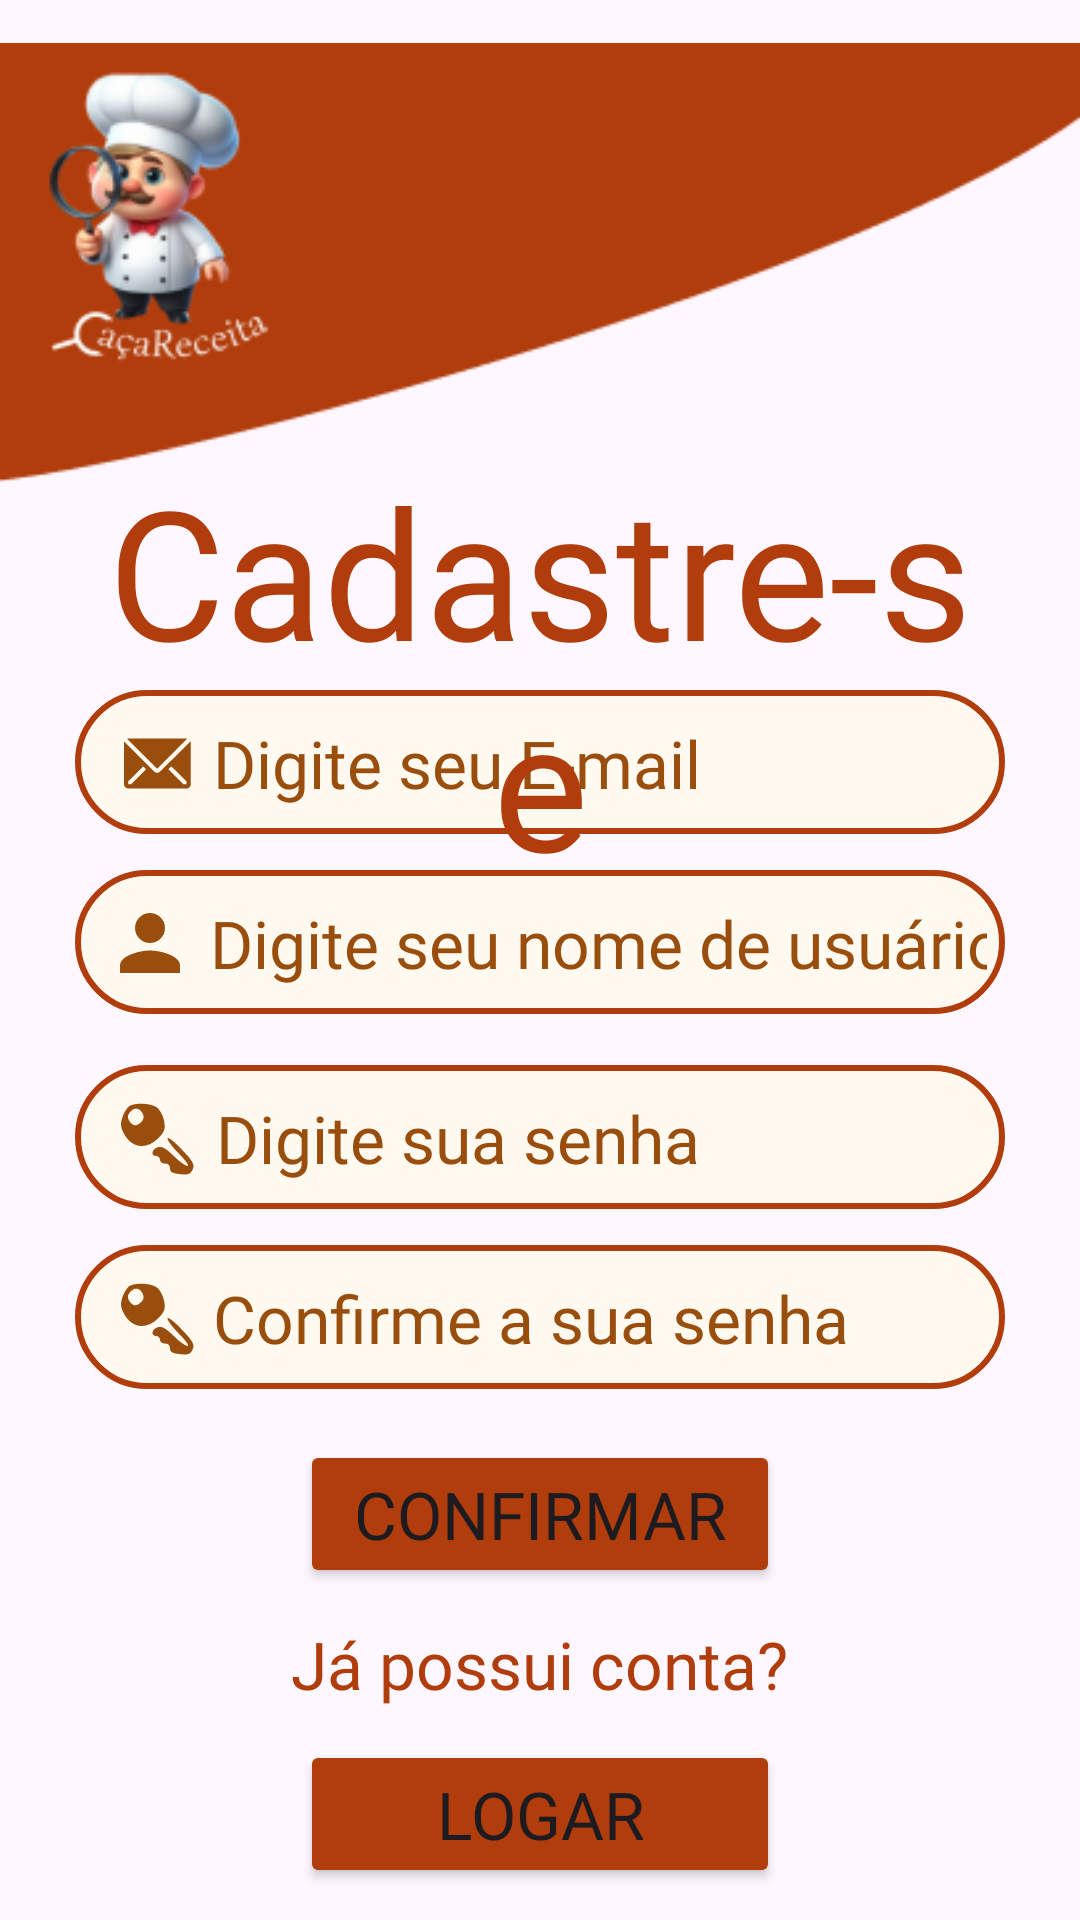

Here is an Android app screen rendered from its layout file. Give the layout XML and the strings, colors and styles it references.
<!-- AndroidManifest.xml: application theme Theme.CacaReceitaProj -->
<!-- res/layout/activity_cadastro.xml -->
<?xml version="1.0" encoding="utf-8"?>
<FrameLayout xmlns:android="http://schemas.android.com/apk/res/android"
    xmlns:app="http://schemas.android.com/apk/res-auto"
    xmlns:tools="http://schemas.android.com/tools"
    android:id="@+id/main"
    android:layout_width="match_parent"
    android:layout_height="match_parent"
    tools:context=".activity.CadastroActivity">

    <ImageView
        android:id="@+id/header_cadastro"
        android:layout_width="wrap_content"
        android:layout_height="wrap_content"
        android:layout_gravity="top"
        app:srcCompat="@drawable/header_cadastro" />

    <ImageView
        android:id="@+id/footer_cadastro"
        android:layout_width="wrap_content"
        android:layout_height="wrap_content"
        android:layout_gravity="bottom"
        app:srcCompat="@drawable/footer_cadastro" />

    <EditText
        android:id="@+id/inputCadastro_email"
        android:layout_width="310dp"
        android:layout_height="48dp"
        android:layout_gravity="center_horizontal"
        android:layout_marginTop="230dp"
        android:background="@drawable/background_inputlogin"
        android:drawableLeft="@drawable/icon_email"
        android:drawablePadding="6dp"
        android:ems="10"
        android:fontFamily="@font/josefin_slab_bold"
        android:hint="Digite seu E-mail"
        android:inputType="textEmailAddress"
        android:paddingLeft="15dp"
        android:paddingTop="6dp"
        android:paddingEnd="6dp"
        android:paddingBottom="5dp"
        android:textColor="#994E0D"
        android:textColorHint="#994E0D"
        android:textSize="22dp" />

    <EditText
        android:id="@+id/inputCadastro_nomeUsuario"
        android:layout_width="310dp"
        android:layout_height="48dp"
        android:layout_gravity="center_horizontal"
        android:layout_marginTop="290dp"
        android:background="@drawable/background_inputlogin"
        android:drawableLeft="@drawable/icon_person_cadastro"
        android:drawablePadding="5dp"
        android:ems="10"
        android:fontFamily="@font/josefin_slab_bold"
        android:hint="Digite seu nome de usuário"
        android:inputType="text"
        android:paddingLeft="10dp"
        android:paddingTop="6dp"
        android:paddingEnd="6dp"
        android:paddingBottom="5dp"
        android:textColor="#994E0D"
        android:textColorHint="#994E0D"
        android:textSize="22dp" />

    <EditText
        android:id="@+id/inputCadastro_senha"
        android:layout_width="310dp"
        android:layout_height="48dp"
        android:layout_gravity="center_horizontal"
        android:layout_marginTop="355dp"
        android:background="@drawable/background_inputlogin"
        android:drawableLeft="@drawable/icon_senha_laranja"
        android:drawablePadding="7dp"
        android:ems="10"
        android:fontFamily="@font/josefin_slab_bold"
        android:hint="Digite sua senha"
        android:inputType="textPassword"
        android:paddingLeft="15dp"
        android:paddingTop="6dp"
        android:paddingEnd="6dp"
        android:paddingBottom="5dp"
        android:textColor="#994E0D"
        android:textColorHint="#994E0D"
        android:textSize="22dp" />

    <EditText
        android:id="@+id/inputCadastro_confirmaSenha"
        android:layout_width="310dp"
        android:layout_height="48dp"
        android:layout_gravity="center_horizontal"
        android:layout_marginTop="415dp"
        android:background="@drawable/background_inputlogin"
        android:drawableLeft="@drawable/icon_senha_laranja"
        android:drawablePadding="6dp"
        android:ems="10"
        android:fontFamily="@font/josefin_slab_bold"
        android:hint="Confirme a sua senha"
        android:inputType="textPassword"
        android:paddingLeft="15dp"
        android:paddingTop="6dp"
        android:paddingEnd="6dp"
        android:paddingBottom="5dp"
        android:textColor="#994E0D"
        android:textColorHint="#994E0D"
        android:textSize="22dp" />

    <Button
        android:id="@+id/botao_confirmarCadastro"
        android:layout_width="160dp"
        android:layout_height="wrap_content"
        android:layout_gravity="center_horizontal"
        android:layout_marginTop="480dp"
        android:backgroundTint="#B13D0C"
        android:fontFamily="@font/josefin_sans_bold"
        android:text="Confirmar"
        android:textSize="22dp" />

    <TextView
        android:id="@+id/texto_possuiConta"
        android:layout_width="wrap_content"
        android:layout_height="wrap_content"
        android:layout_gravity="center_horizontal"
        android:layout_marginTop="540dp"
        android:fontFamily="@font/josefin_sans"
        android:text="Já possui conta?"
        android:textColor="#B13D0C"
        android:textSize="22dp" />

    <Button
        android:id="@+id/botao_logar"
        android:layout_width="160dp"
        android:layout_height="wrap_content"
        android:layout_gravity="center_horizontal"
        android:layout_marginTop="580dp"
        android:backgroundTint="#B13D0C"
        android:fontFamily="@font/josefin_sans_bold"
        android:onClick="logar"
        android:text="Logar"
        android:textSize="22dp" />

    <TextView
        android:id="@+id/texto_cadastre"
        android:layout_width="310dp"
        android:layout_height="wrap_content"
        android:layout_gravity="center_horizontal"
        android:layout_marginTop="150dp"
        android:fontFamily="@font/josefin_slab_semibold"
        android:text="Cadastre-se"
        android:textAlignment="center"
        android:textColor="#B13D0C"
        android:textSize="60sp" />

    <ImageView
        android:id="@+id/SetaDeSaida"
        android:layout_width="98dp"
        android:layout_height="110dp"
        android:layout_marginTop="20dp"
        app:srcCompat="@drawable/logo_cacareceita" />

</FrameLayout>
<!-- resources referenced by this layout -->
<resources>
  <!-- drawable background_inputlogin (drawable) -->
  <?xml version="1.0" encoding="utf-8"?>
  <shape xmlns:android="http://schemas.android.com/apk/res/android">
      <solid android:color="#FFF9F0"/>
      <stroke android:color="#B13D0C" android:width="2dp"/>
      <corners android:radius="50dp"/>
  </shape>
  <!-- drawable header_cadastro: png bitmap (drawable, 1835 bytes) -->
  <!-- drawable icon_email (drawable) -->
  <vector xmlns:android="http://schemas.android.com/apk/res/android" android:height="25dp" android:viewportHeight="36" android:viewportWidth="36" android:width="25dp">
        
      <group>
              
          <clip-path android:pathData="M0,0h36v36h-36z"/>
              
          <path android:fillColor="#994E0D" android:pathData="M32.33,6C32.194,5.986 32.056,5.986 31.92,6H3.92C3.74,6.003 3.562,6.03 3.39,6.08L17.84,20.47L32.33,6Z"/>
              
          <path android:fillColor="#994E0D" android:pathData="M33.81,7.39L19.25,21.89C18.875,22.263 18.368,22.472 17.84,22.472C17.312,22.472 16.805,22.263 16.43,21.89L2,7.5C1.956,7.663 1.932,7.831 1.93,8V28C1.93,28.53 2.141,29.039 2.516,29.414C2.891,29.789 3.399,30 3.93,30H31.93C32.46,30 32.969,29.789 33.344,29.414C33.719,29.039 33.93,28.53 33.93,28V8C33.922,7.792 33.882,7.586 33.81,7.39ZM5.3,28H3.91V26.57L11.18,19.36L12.59,20.77L5.3,28ZM31.91,28H30.51L23.22,20.77L24.63,19.36L31.9,26.57L31.91,28Z"/>
            
      </group>
      
  </vector>
  <!-- drawable icon_person_cadastro (drawable) -->
  <vector xmlns:android="http://schemas.android.com/apk/res/android" android:height="30dp" android:tint="#994E0D" android:viewportHeight="24" android:viewportWidth="24" android:width="30dp">
        
      <path android:fillColor="@android:color/white" android:pathData="M12,12c2.21,0 4,-1.79 4,-4s-1.79,-4 -4,-4 -4,1.79 -4,4 1.79,4 4,4zM12,14c-2.67,0 -8,1.34 -8,4v2h16v-2c0,-2.66 -5.33,-4 -8,-4z"/>
      
  </vector>
  <!-- drawable icon_senha_laranja (drawable) -->
  <vector xmlns:android="http://schemas.android.com/apk/res/android"
      android:width="25dp"
      android:height="25dp"
      android:viewportWidth="30"
      android:viewportHeight="30">
      <path
          android:pathData="M3.8,2c-0.9,0.6 -2.2,2.6 -2.8,4.4 -0.9,2.8 -0.8,4 0.5,6.5 3,5.9 8.9,6.8 13.7,2.1 2.6,-2.7 3,-3.6 2.5,-6.8 -0.4,-2 -1.6,-4.5 -2.8,-5.5 -2.3,-1.8 -8.4,-2.2 -11.1,-0.7zM9,4.9c0.7,1.5 0.6,2.4 -0.6,3.6 -1.9,1.8 -3.3,1.6 -4.8,-0.7 -0.7,-1.2 -0.6,-2.1 0.3,-3.2 1.8,-2.2 3.8,-2 5.1,0.3z"
          android:fillColor="#994E0D"
          android:strokeColor="#00000000"/>
      <path
          android:pathData="M19,15c0,0.8 2.1,3.6 4.7,6.2 2.6,2.6 4.1,4.8 3.3,4.8 -0.8,-0 -3.3,-1.8 -5.6,-4.1 -3.2,-3.1 -4.7,-3.9 -6.3,-3.4 -2.4,0.7 -2.9,3.5 -0.6,3.5 0.8,-0 1.5,0.7 1.5,1.5 0,0.8 0.9,1.5 2,1.5 1.3,-0 2,0.7 2,1.9 0,1.4 0.9,2 3.5,2.3 4,0.5 4.9,0.1 5.8,-2.5 0.5,-1.4 -0.7,-3.3 -4.8,-7.5 -3,-3.2 -5.5,-5 -5.5,-4.2z"
          android:fillColor="#994E0D"
          android:strokeColor="#00000000"/>
  </vector>
  <!-- drawable logo_cacareceita: png bitmap (drawable, 15112 bytes) -->
  <style name="Theme.CacaReceitaProj" parent="Base.Theme.CacaReceitaProj" />
  <style name="Base.Theme.CacaReceitaProj" parent="Theme.Material3.DayNight.NoActionBar">
          
          
      </style>
</resources>
